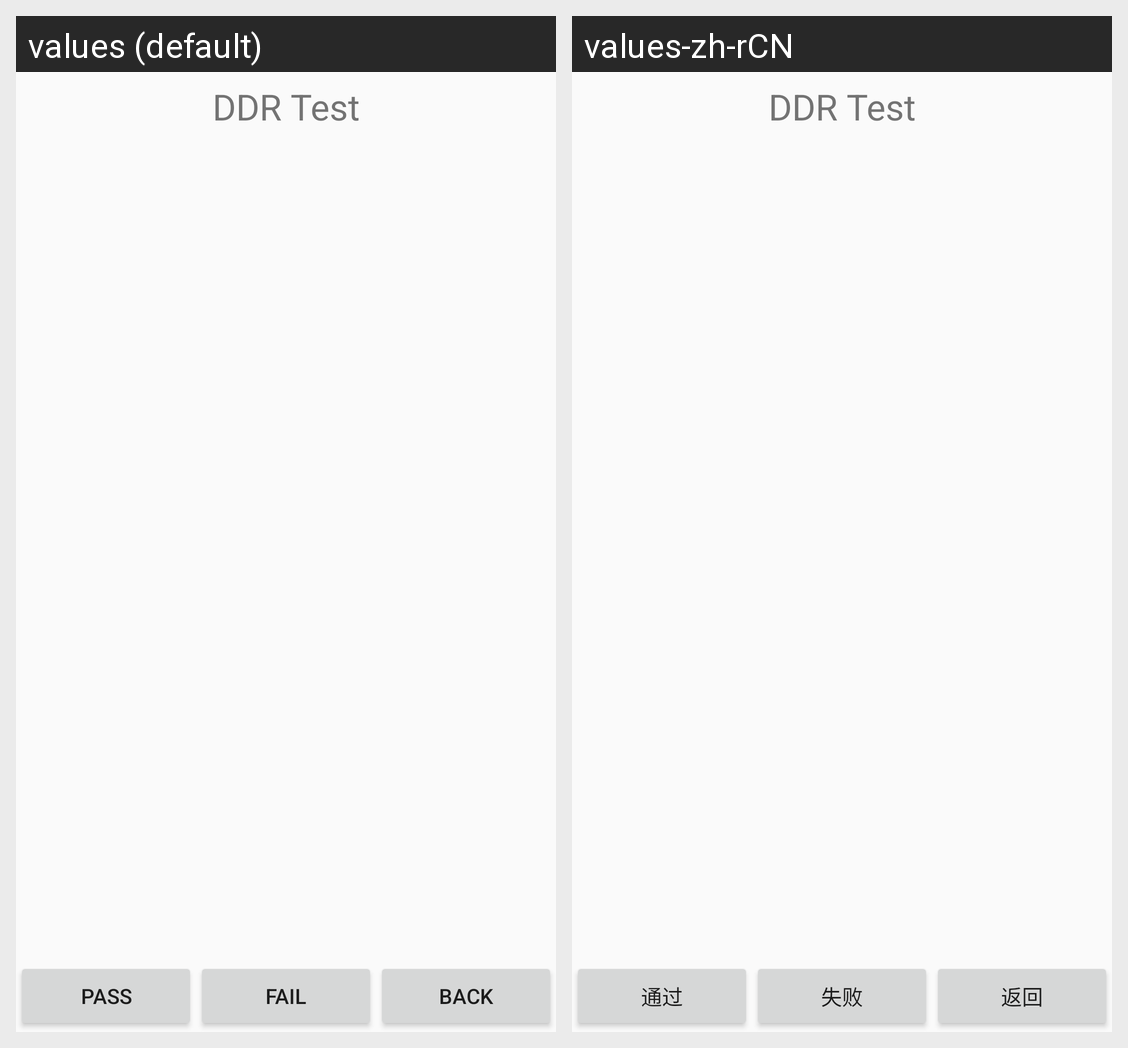

This grid shows one Android layout under two languages. Give, for every string resource on the screen, its name, the default text and each shown locale's text.
Android screen res/layout/ddrtest.xml rendered under 2 locales, left to right: values (default), values-zh-rCN. Device: Nexus 5 (rendered at 1080×1920; each locale shown at half size, 540×960, under a caption strip naming it); theme AppTheme.
Strings drawn on this screen, with the default value and each locale's value (text and hints the layout hard-codes, and strings that could not be matched under every locale, appear in the picture but are not listed):

ddrTitle
  values: DDR Test
  values-zh-rCN: DDR Test  [not translated; the default value is used]

btnPassText
  values: Pass
  values-zh-rCN: 通过

btnFailText
  values: Fail
  values-zh-rCN: 失败

btnSkipText
  values: Back
  values-zh-rCN: 返回
